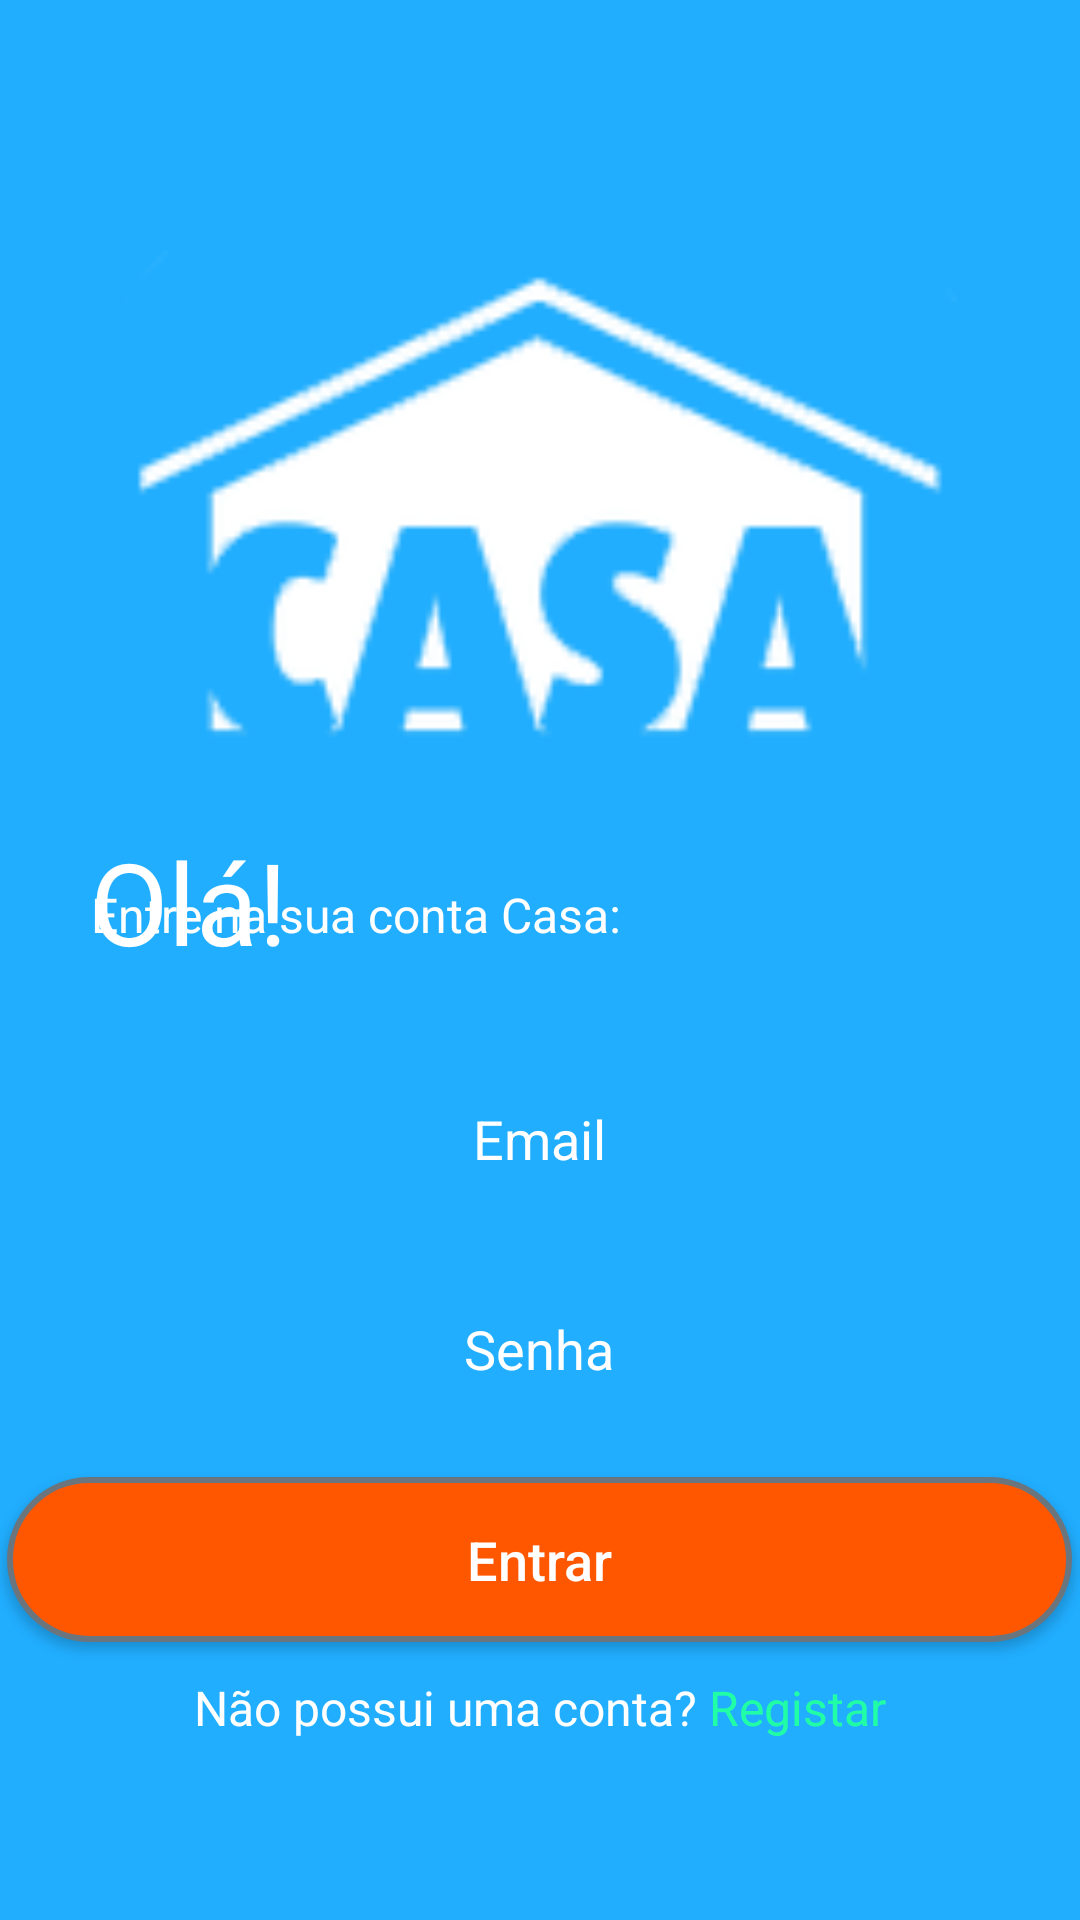

Produce the Android XML layout that renders to this screen, including the resource entries it uses.
<!-- AndroidManifest.xml: application theme Theme.AppCasa -->
<!-- res/layout/fragment_login.xml -->
<?xml version="1.0" encoding="utf-8"?>
<FrameLayout xmlns:android="http://schemas.android.com/apk/res/android"
    xmlns:app="http://schemas.android.com/apk/res-auto"
    xmlns:tools="http://schemas.android.com/tools"
    android:layout_width="match_parent"
    android:layout_height="match_parent"
    android:background="#21AEFF"
    tools:context=".LoginFragment">

    <TextView
        android:id="@+id/textViewOla"
        android:layout_width="wrap_content"
        android:layout_height="wrap_content"
        android:layout_marginStart="30dp"
        android:layout_marginTop="275dp"
        android:gravity="center|start"
        android:text="Olá!"
        android:textColor="#FFFFFF"
        android:textSize="38sp" />

    <TextView
        android:id="@+id/textViewEntreNaSuaContaCasa"
        android:layout_width="wrap_content"
        android:layout_height="wrap_content"
        android:layout_gravity="center|start"
        android:layout_marginStart="30dp"
        android:layout_marginBottom="15dp"
        android:gravity="center"
        android:text="Entre na sua conta Casa:"
        android:textColor="#FFFFFF"
        android:textSize="16sp" />

    <EditText
        android:id="@+id/textEmail"
        android:layout_width="355dp"
        android:layout_height="55dp"
        android:layout_gravity="center"
        android:layout_marginBottom="-60dp"
        android:autofillHints="email"
        android:background="@drawable/custom_input_login"
        android:hint="Email"
        android:inputType="textEmailAddress"
        android:textAlignment="center"
        android:textColor="#FFFFFF"
        android:textColorHint="#FFFFFF" />

    <EditText
        android:id="@+id/textPassword"
        android:layout_width="355dp"
        android:layout_height="55dp"
        android:layout_gravity="center"
        android:layout_marginBottom="-130dp"
        android:autofillHints="password"
        android:background="@drawable/custom_input_login"
        android:hint="Senha"
        android:inputType="textPassword"
        android:textAlignment="center"
        android:textColor="#FFFFFF"
        android:textColorHint="#FFFFFF" />

    <ImageView
        android:id="@+id/imageViewLogoCASA"
        android:layout_width="278dp"
        android:layout_height="190dp"
        android:layout_gravity="center|top"
        android:layout_marginTop="75dp"
        android:adjustViewBounds="true"
        android:src="@drawable/logotipo_casa" />

    <android.widget.Button
        android:id="@+id/botaoLogin"
        android:layout_width="355dp"
        android:layout_height="55dp"
        android:layout_gravity="center"
        android:layout_marginTop="200dp"
        android:background="@drawable/botaolaranja"
        android:text="Entrar"
        android:textAllCaps="false"
        android:textColor="#FFFFFF"
        android:textSize="18sp" />

    <LinearLayout
        android:layout_width="wrap_content"
        android:layout_height="wrap_content"
        android:layout_gravity="bottom|center"
        android:layout_marginBottom="60dp"
        android:orientation="horizontal">

        <TextView
            android:id="@+id/textViewNaoPossuiConta"
            android:layout_width="wrap_content"
            android:layout_height="wrap_content"
            android:layout_gravity="bottom|center"
            android:ellipsize="end"
            android:singleLine="true"
            android:text="Não possui uma conta? "
            android:textColor="#FFFFFF"
            android:textSize="16sp" />

        <TextView
            android:id="@+id/textViewNaoPossuiContaRegistar"
            android:layout_width="wrap_content"
            android:layout_height="wrap_content"
            android:layout_gravity="bottom|center"
            android:clickable="true"
            android:contextClickable="true"
            android:ellipsize="end"
            android:focusable="true"
            android:singleLine="true"
            android:text="Registar"
            android:textColor="#21FFA6"
            android:textSize="16sp" />

    </LinearLayout>

    <LinearLayout
        android:layout_width="wrap_content"
        android:layout_height="wrap_content"
        android:layout_gravity="bottom|center"
        android:layout_marginBottom="95dp"
        android:orientation="horizontal">

        <TextView
            android:id="@+id/textViewEsqueceuAlgumCampo"
            android:layout_width="wrap_content"
            android:layout_height="wrap_content"
            android:layout_gravity="bottom|center"
            android:ellipsize="end"
            android:singleLine="true"
            android:text="Esqueceste algum campo? "
            android:textColor="#FFFFFF"
            android:textSize="16sp" />

        <TextView
            android:id="@+id/textViewEsqueceuAlgumCampoRecuperar"
            android:layout_width="wrap_content"
            android:layout_height="wrap_content"
            android:layout_gravity="bottom|center"
            android:clickable="true"
            android:ellipsize="end"
            android:focusable="true"
            android:singleLine="true"
            android:text="Recuperar"
            android:textColor="#FF5700"
            android:textSize="16sp" />

    </LinearLayout>


</FrameLayout>
<!-- resources referenced by this layout -->
<resources>
  <!-- drawable botaolaranja (drawable) -->
  <?xml version="1.0" encoding="utf-8"?>
  <selector xmlns:android="http://schemas.android.com/apk/res/android">
      <item android:state_enabled="true">
          <shape android:shape="rectangle">
              <solid android:color="@color/orange" />
              <corners android:radius="100dp"/>
              <stroke android:color="#6A757E" android:width="2dp"/>
          </shape>
      </item>
  </selector>
  <!-- drawable logotipo_casa: png bitmap (drawable, 6977 bytes) -->
  <style name="Theme.AppCasa" parent="Theme.MaterialComponents.DayNight.NoActionBar">
          
          <item name="colorPrimary">@color/purple_500</item>
          <item name="colorPrimaryVariant">@color/purple_700</item>
          <item name="colorOnPrimary">@color/white</item>
          
          <item name="colorSecondary">@color/teal_200</item>
          <item name="colorSecondaryVariant">@color/teal_700</item>
          <item name="colorOnSecondary">@color/black</item>
          
          <item name="android:statusBarColor" tools:targetApi="l">?attr/colorPrimaryVariant</item>
          
      </style>
  <color name="orange">#FF5700</color>
  <color name="purple_500">#FF6200EE</color>
  <color name="purple_700">#FF3700B3</color>
  <color name="white">#FFFFFFFF</color>
  <color name="teal_200">#FF03DAC5</color>
  <color name="teal_700">#FF018786</color>
  <color name="black">#FF000000</color>
</resources>
